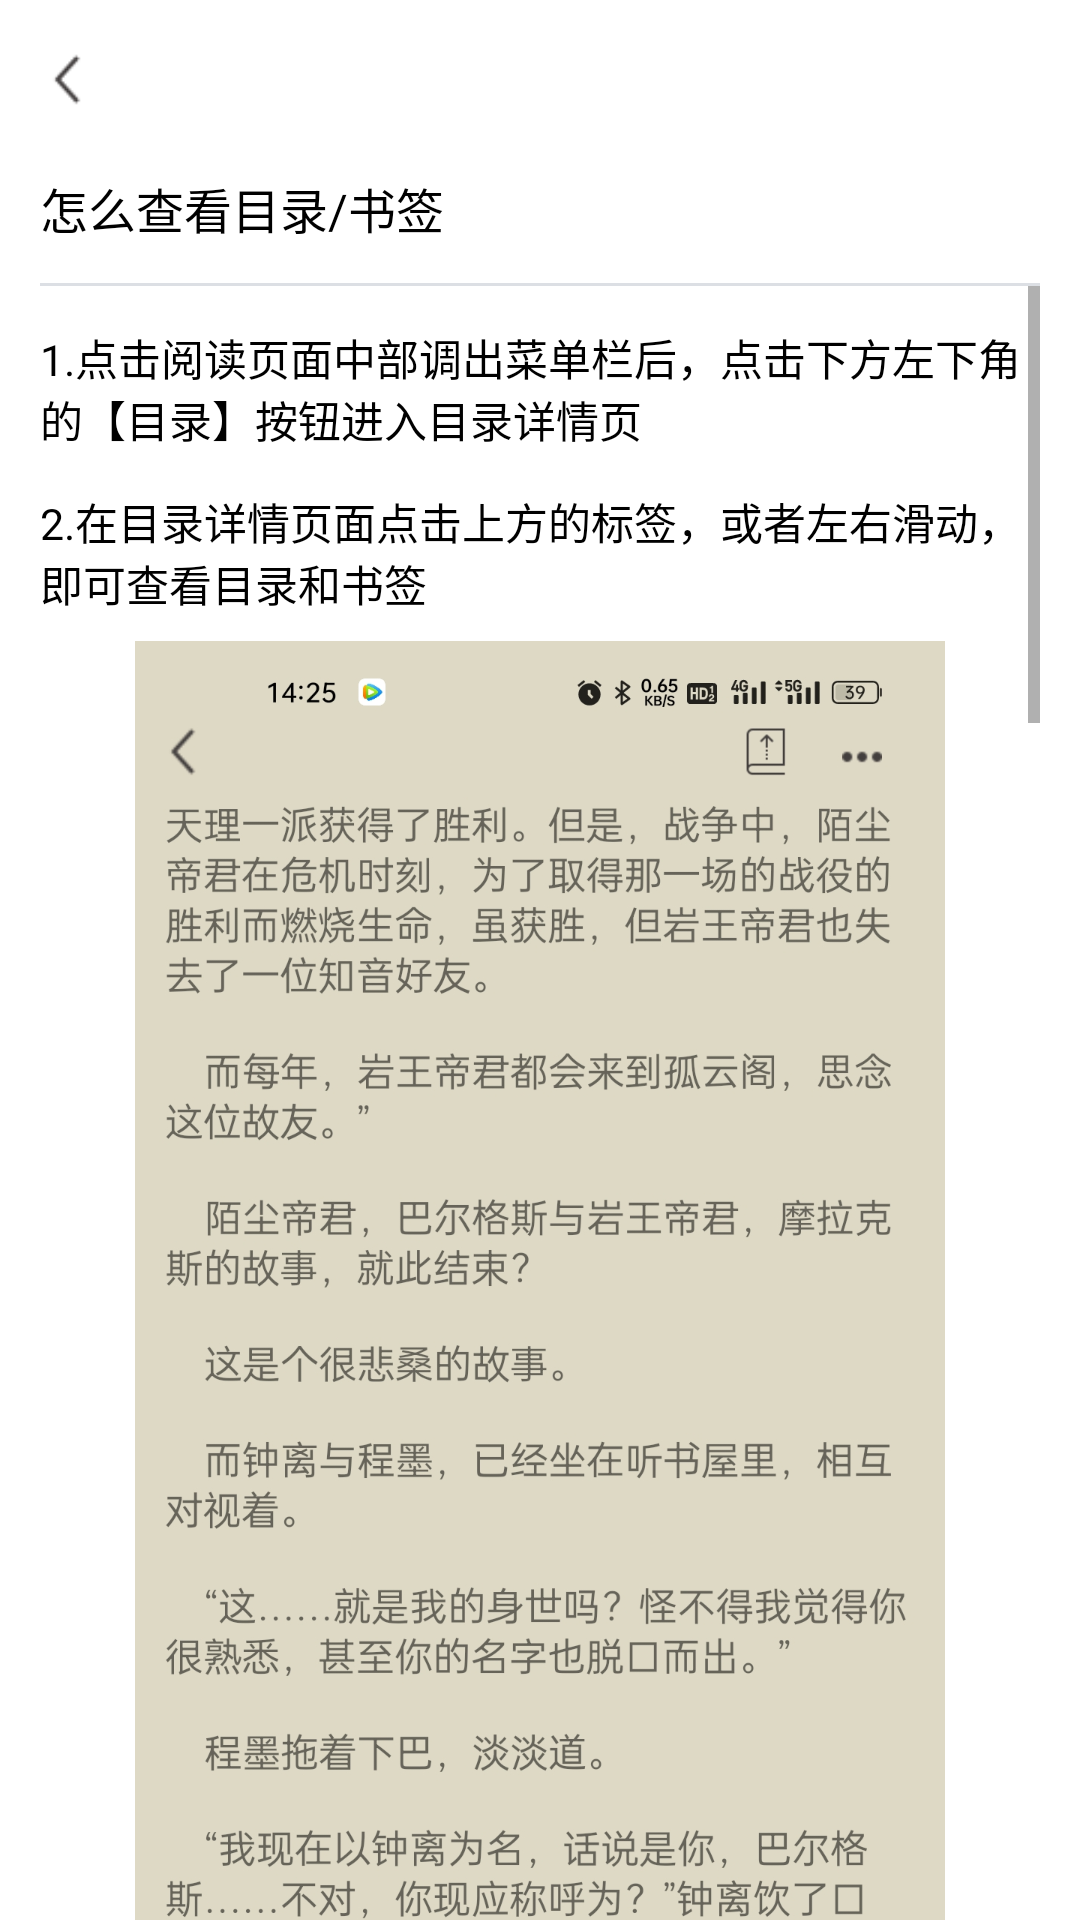

Layout XML and referenced resources for this Android screen:
<!-- AndroidManifest.xml: application theme AppTheme -->
<!-- res/layout/activity_find_catalogue.xml -->
<?xml version="1.0" encoding="utf-8"?>
<LinearLayout xmlns:android="http://schemas.android.com/apk/res/android"
    xmlns:app="http://schemas.android.com/apk/res-auto"
    xmlns:tools="http://schemas.android.com/tools"
    android:layout_width="match_parent"
    android:layout_height="match_parent"
    android:orientation="vertical"
    android:paddingHorizontal="@dimen/dp_15"
    tools:context=".SettingModule.acquire_help.ImportBookActivity">

    <ImageView
        android:id="@+id/iv_back"
        android:layout_width="@dimen/dp_20"
        android:layout_height="@dimen/dp_20"
        android:layout_marginTop="@dimen/dp_20"
        android:contentDescription="@string/back"
        android:src="@mipmap/back_24px" />
    <TextView
        android:layout_width="wrap_content"
        android:layout_height="wrap_content"
        android:layout_marginTop="@dimen/dp_25"
        android:text="@string/check_note"
        android:textSize="@dimen/sp_18"/>
    <View
        android:layout_width="match_parent"
        android:layout_height="@dimen/dp_1"
        android:background="@color/grey_dc"
        android:layout_marginTop="@dimen/dp_15"/>
    <ScrollView
        android:layout_width="match_parent"
        android:layout_height="wrap_content">
        <LinearLayout
            android:layout_width="match_parent"
            android:layout_height="wrap_content"
            android:paddingBottom="@dimen/dp_20"
            android:orientation="vertical">
            <TextView
                android:layout_width="wrap_content"
                android:layout_height="wrap_content"
                android:layout_marginTop="@dimen/dp_15"
                android:text="@string/check_catalogue1"
                android:textSize="@dimen/sp_16"/>
            <TextView
                android:layout_width="wrap_content"
                android:layout_height="wrap_content"
                android:layout_marginTop="@dimen/dp_15"
                android:text="@string/check_catalogue2"
                android:textSize="@dimen/sp_16"/>
            <ImageView
                android:layout_width="match_parent"
                android:layout_height="wrap_content"
                android:layout_marginTop="@dimen/dp_10"
                android:src="@mipmap/reading_set"
                android:scaleType="fitCenter"/>
            <ImageView
                android:layout_width="match_parent"
                android:layout_height="wrap_content"
                android:layout_marginTop="@dimen/dp_15"
                android:src="@mipmap/catalogue_page"
                android:scaleType="fitCenter"/>
            <ImageView
                android:layout_width="match_parent"
                android:layout_height="wrap_content"
                android:layout_marginTop="@dimen/dp_15"
                android:src="@mipmap/bookmark_page"
                android:scaleType="fitCenter"/>
            <com.google.android.material.button.MaterialButton
                android:id="@+id/mb_resolver"
                android:layout_width="@dimen/dp_120"
                android:layout_height="wrap_content"
                android:layout_marginStart="@dimen/dp_200"
                app:cornerRadius="@dimen/dp_50"
                android:backgroundTint="@color/font2"
                android:layout_marginTop="@dimen/dp_30"
                android:text="已解决"
                android:textColor="@color/black"/>
            <com.google.android.material.button.MaterialButton
                android:id="@+id/mb_master"
                android:layout_width="@dimen/dp_120"
                android:layout_height="wrap_content"
                android:backgroundTint="@color/grey_dc"
                app:cornerRadius="@dimen/dp_50"
                android:layout_marginTop="-50dp"
                android:text="未解决"/>
        </LinearLayout>
    </ScrollView>
</LinearLayout>
<!-- resources referenced by this layout -->
<resources>
  <color name="black">#FF000000</color>
  <color name="font2">#EBDBBC</color>
  <color name="grey_dc">#DCDFE4</color>
  <dimen name="dp_1">1dp</dimen>
  <dimen name="dp_10">10dp</dimen>
  <dimen name="dp_120">120dp</dimen>
  <dimen name="dp_15">15dp</dimen>
  <dimen name="dp_20">20dp</dimen>
  <dimen name="dp_200">200dp</dimen>
  <dimen name="dp_25">25dp</dimen>
  <dimen name="dp_30">30dp</dimen>
  <dimen name="dp_50">50dp</dimen>
  <dimen name="sp_16">16sp</dimen>
  <dimen name="sp_18">18sp</dimen>
  <!-- mipmap back_24px: png bitmap (mipmap-mdpi, 615 bytes) -->
  <!-- mipmap bookmark_page: jpg bitmap (mipmap-xxxhdpi, 123804 bytes) -->
  <!-- mipmap catalogue_page: jpg bitmap (mipmap-xxxhdpi, 203937 bytes) -->
  <!-- mipmap reading_set: jpg bitmap (mipmap-xxxhdpi, 517522 bytes) -->
  <string name="back">返回</string>
  <string name="check_catalogue1">1.点击阅读页面中部调出菜单栏后，点击下方左下角的【目录】按钮进入目录详情页</string>
  <string name="check_catalogue2">2.在目录详情页面点击上方的标签，或者左右滑动，即可查看目录和书签</string>
  <string name="check_note">怎么查看目录/书签</string>
  <style name="AppTheme" parent="Theme.MaterialComponents.DayNight.DarkActionBar">
          
          <item name="colorPrimary">@color/colorPrimary</item>
          <item name="colorPrimaryDark">@color/colorPrimaryDark</item>
          <item name="colorAccent">@color/colorAccent</item>
          <item name="android:textColor">@android:color/black</item>
          <item name="mainBackground">@android:color/white</item>
          <item name="windowActionBar">false</item>
          <item name="windowNoTitle">true</item>
          <item name="android:windowDrawsSystemBarBackgrounds">false</item>
      </style>
  <color name="colorPrimary">#3F51B5</color>
  <color name="colorPrimaryDark">#303F9F</color>
  <color name="colorAccent">#FF4081</color>
</resources>
